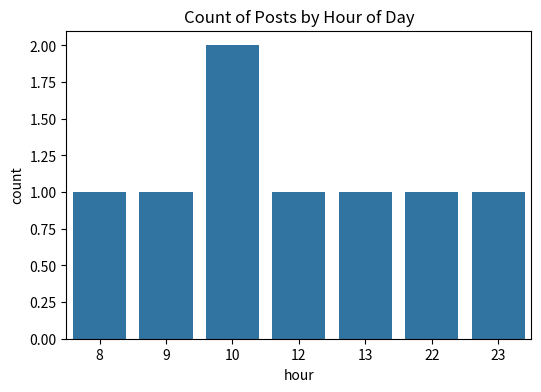

The script that saved this image: (Note: this script raises an exception after producing the figure.)
import pandas as pd
import numpy as np
import matplotlib.pyplot as plt
import seaborn as sns

# Example dataset
data = {
    'prompt': [
        "I love sunny days",
        "You should suffer!",
        "This is a polite discussion",
        "I hate your face, go away!",
        "Let's talk about books",
        "Disgusting code, you should die!",
        "You're a genius, thanks!",
        "I'll find you and you will regret it",
    ],
    'label': [0, 1, 0, 1, 0, 1, 0, 1],
    'timestamp': [
        "2025-01-01 10:00:00",
        "2025-01-01 10:05:00",
        "2025-01-02 12:30:00",
        "2025-01-02 13:45:00",
        "2025-01-03 08:15:00",
        "2025-01-03 23:00:00",
        "2025-01-04 09:00:00",
        "2025-01-04 22:50:00"
    ],
    'region': ["US", "US", "EU", "US", "APAC", "US", "APAC", "EU"],
    'device': ["mobile", "desktop", "mobile", "mobile", "desktop", "desktop", "mobile", "mobile"],
    'user_tenure': [100, 5, 365, 2, 50, 10, 200, 7]
}

df = pd.DataFrame(data)

# -------- Basic inspection

# 2.1 Look at the first few rows
print("DataFrame head:\n", df.head(), "\n")

# 2.2 Check column data types and non-null counts
print("DataFrame info:")
print(df.info(), "\n")

# 2.3 Check for null / missing values
print("Missing values per column:")
print(df.isnull().sum(), "\n")

# 2.4 Check for duplicates
num_duplicates = df.duplicated().sum()
print(f"Number of duplicate rows: {num_duplicates}\n")

# 2.5 Convert timestamp to datetime (if not already)
df['timestamp'] = pd.to_datetime(df['timestamp'])

# 2.6 Describe numeric columns
print("Numeric column stats:\n", df.describe(), "\n")

# -------- Label Distribution & Quick Categorical Checks

# 3.1 Check label distribution
print("Label distribution (counts):")
print(df['label'].value_counts(), "\n")

# Or normalized distribution
print("Label distribution (%):")
print(df['label'].value_counts(normalize=True), "\n")

# 3.2 Check region distribution
print("Region value counts:")
print(df['region'].value_counts(), "\n")

# 3.3 Check device distribution
print("Device value counts:")
print(df['device'].value_counts(), "\n")

# ---------Simple Explorations
# --------- Time-Related Patterns

# Extract hour/day from timestamp
df['hour'] = df['timestamp'].dt.hour
df['day_of_week'] = df['timestamp'].dt.dayofweek  # 0=Monday, 6=Sunday

# Group by hour and see the average "label" (just as an example)
hourly_label = df.groupby('hour')['label'].mean()
print("Mean label by hour:\n", hourly_label, "\n")

# You could also do a count plot of "hour"
plt.figure(figsize=(6, 4))
sns.countplot(x='hour', data=df)
plt.title("Count of Posts by Hour of Day")
plt.show()

# ---------S Basic stats Numeric Feature
print("User tenure stats:\n", df['user_tenure'].describe(), "\n")
tenure_by_label = df.groupby('label')['user_tenure'].mean()
# Quick histogram
# plt.figure(figsize=(6,4))
# sns.histplot(df['user_tenure'], bins=5, kde=True)
# plt.title("Distribution of User Tenure (days)")
# plt.show()

# put numerica into bins and look at labels distribution by bins
# Example: Create bins for user_tenure
bins = [0, 10, 50, 100, df['user_tenure'].max() + 1]
labels = ["0-10", "10-50", "50-100", "100+"]
df['tenure_bin'] = pd.cut(df['user_tenure'], bins=bins, labels=labels, right=False)

print("\nTenure bins with label distribution:\n")
counts = df.groupby(['tenure_bin', 'label']).size().unstack(fill_value=0)
# Calculate ratio of label=1 within each bin
counts['ratio'] = counts[1] / (counts[0] + counts[1])

# ---------6 Basic exploration for text feature 
df['text_length'] = df['prompt'].apply(lambda x: len(x.split()))
print("Text length stats:")
print(df['text_length'].describe(), "\n")

# 1. Plot distribution of text lengths
# plt.figure(figsize=(6,4))
# sns.histplot(df['text_length'], bins=5, kde=True)
# plt.title("Distribution of Prompt Word Counts")
# plt.show()

# 2. Create bins for text length
max_len = df['text_length'].max()
bins = [0, 5, 10, 15, max_len + 1]
labels = ["0-5", "5-10", "10-15", f"15+ (up to {int(max_len)})"]
df['length_bin'] = pd.cut(df['text_length'], bins=bins, labels=labels, right=False)

# 3. Compute ratio of label=1 (harmful) within each text-length bin
counts_len = df.groupby(['length_bin', 'label']).size().unstack(fill_value=0)
counts_len['ratio'] = counts_len[1] / (counts_len[0] + counts_len[1])

print("Ratio of harmful content by text-length bin:\n")
print(counts_len['ratio'])

# 3. show what words are more frequently used in harmful content

from collections import Counter
import re
# Let's see frequent tokens overall
all_tokens = []
for row in df['prompt']:
    tokens = re.findall(r'\w+', row.lower())  # naive tokenizing
    all_tokens.extend(tokens)

common_words_all = Counter(all_tokens).most_common(10)
print("Top 10 most frequent tokens (overall):\n", common_words_all)

# Now focus on harmful content only (label=1)
harmful_df = df[df['label'] == 1]
harmful_tokens = []
for row in harmful_df['prompt']:
    tokens = re.findall(r'\w+', row.lower())
    harmful_tokens.extend(tokens)

common_words_harmful = Counter(harmful_tokens).most_common(10)
print("\nTop 10 most frequent tokens in harmful content (label=1):\n", common_words_harmful)




